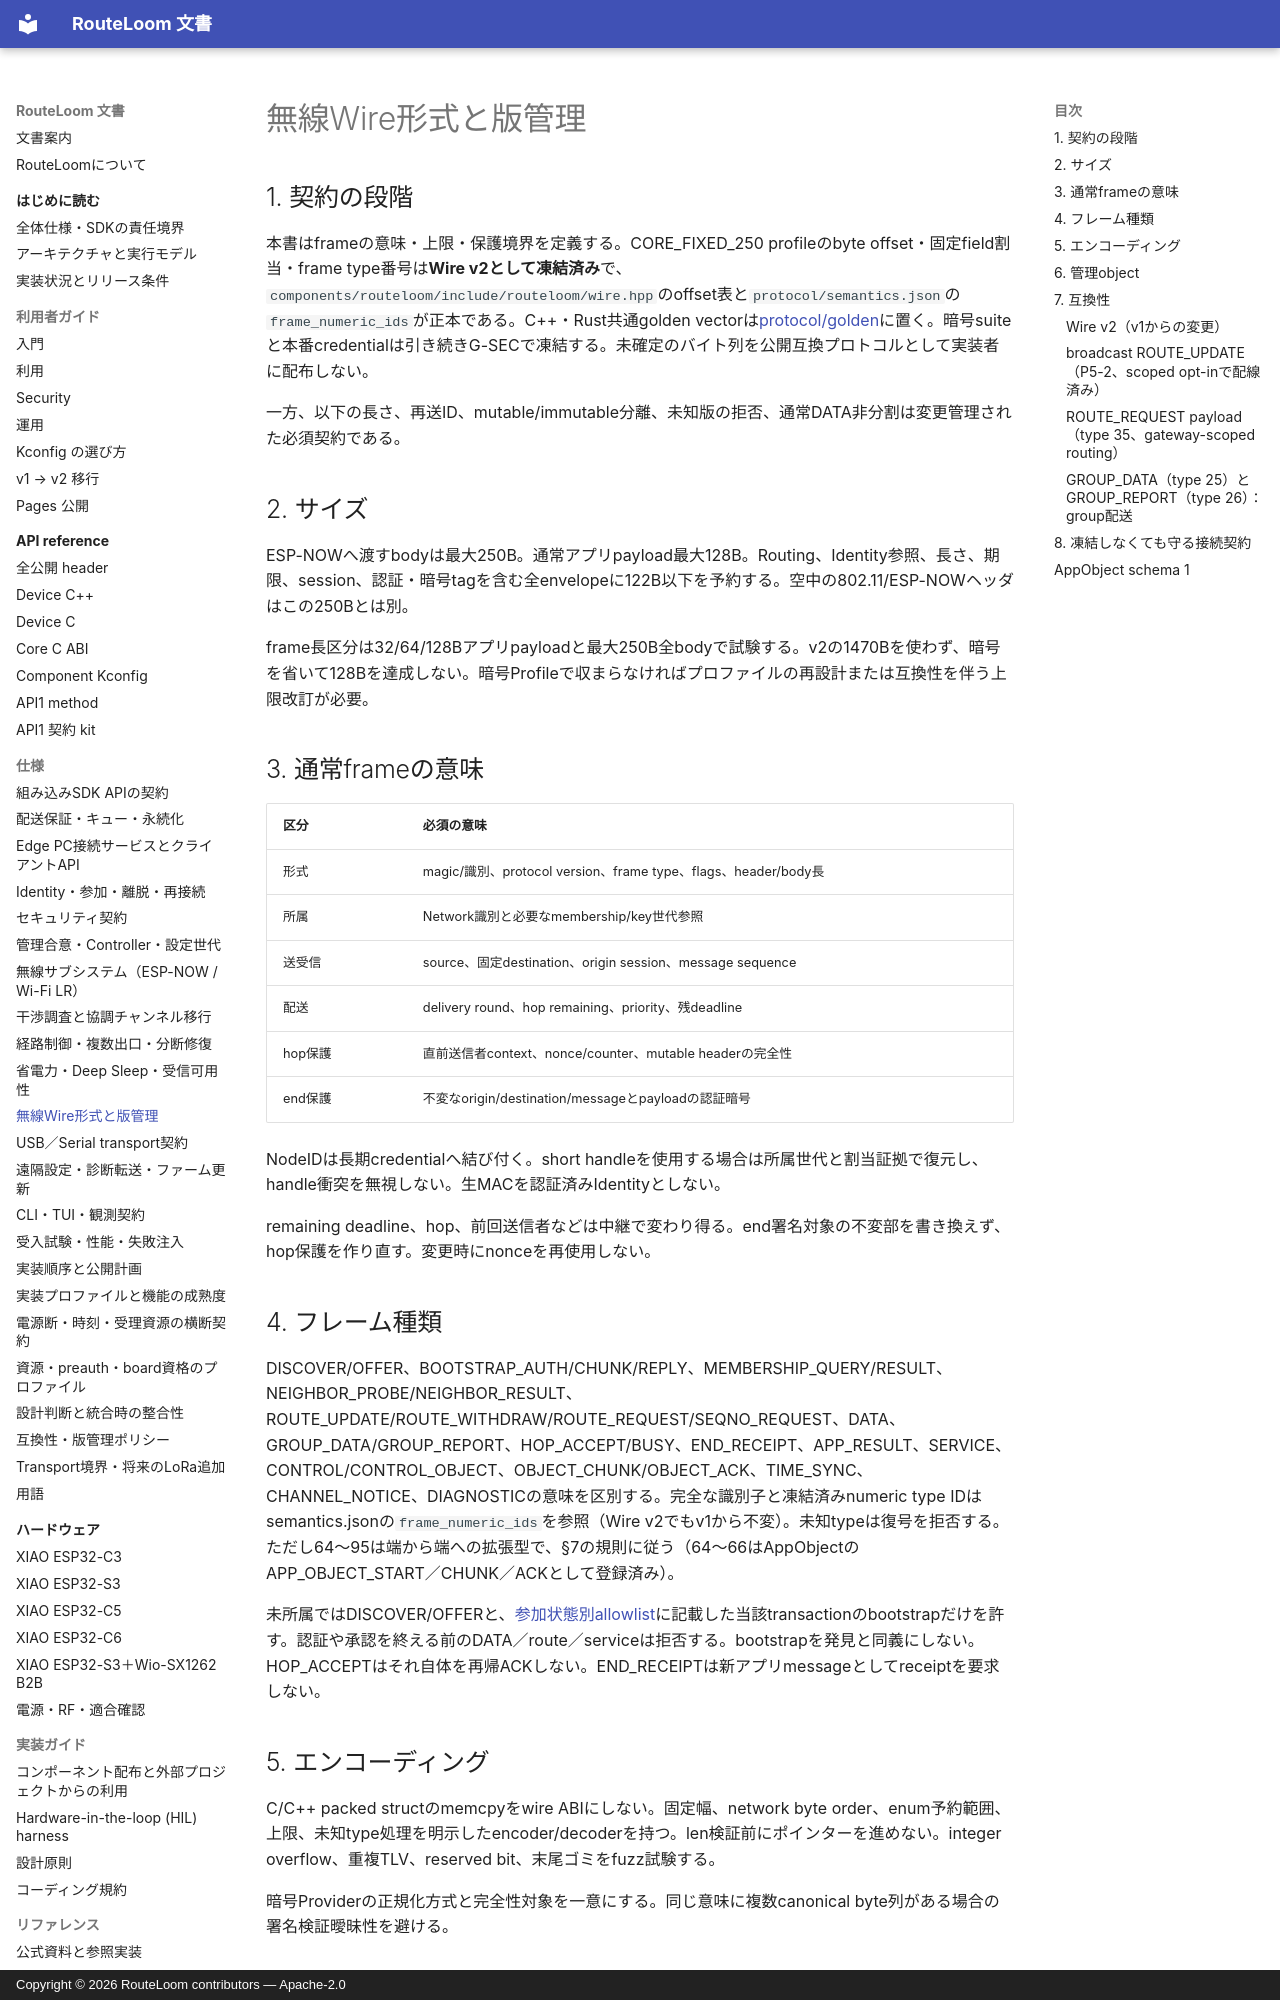

repository: MOVEI144/RouteLoom · page: spec/wire-protocol/index.html · generator: mkdocs · copyright: Copyright © 2026 RouteLoom contributors — Apache-2.0

# 無線Wire形式と版管理

## 1. 契約の段階

本書はframeの意味・上限・保護境界を定義する。CORE_FIXED_250 profileのbyte offset・固定field割当・frame type番号は**Wire v2として凍結済み**で、`components/routeloom/include/routeloom/wire.hpp`のoffset表と`protocol/semantics.json`の`frame_numeric_ids`が正本である。C++・Rust共通golden vectorは[protocol/golden](../../protocol/golden/README.md)に置く。暗号suiteと本番credentialは引き続きG-SECで凍結する。未確定のバイト列を公開互換プロトコルとして実装者に配布しない。

一方、以下の長さ、再送ID、mutable/immutable分離、未知版の拒否、通常DATA非分割は変更管理された必須契約である。

## 2. サイズ

ESP-NOWへ渡すbodyは最大250B。通常アプリpayload最大128B。Routing、Identity参照、長さ、期限、session、認証・暗号tagを含む全envelopeに122B以下を予約する。空中の802.11/ESP-NOWヘッダはこの250Bとは別。

frame長区分は32/64/128Bアプリpayloadと最大250B全bodyで試験する。v2の1470Bを使わず、暗号を省いて128Bを達成しない。暗号Profileで収まらなければプロファイルの再設計または互換性を伴う上限改訂が必要。

## 3. 通常frameの意味

| 区分 | 必須の意味 |
|---|---|
| 形式 | magic/識別、protocol version、frame type、flags、header/body長 |
| 所属 | Network識別と必要なmembership/key世代参照 |
| 送受信 | source、固定destination、origin session、message sequence |
| 配送 | delivery round、hop remaining、priority、残deadline |
| hop保護 | 直前送信者context、nonce/counter、mutable headerの完全性 |
| end保護 | 不変なorigin/destination/messageとpayloadの認証暗号 |

NodeIDは長期credentialへ結び付く。short handleを使用する場合は所属世代と割当証拠で復元し、handle衝突を無視しない。生MACを認証済みIdentityとしない。

remaining deadline、hop、前回送信者などは中継で変わり得る。end署名対象の不変部を書き換えず、hop保護を作り直す。変更時にnonceを再使用しない。

## 4. フレーム種類

DISCOVER/OFFER、BOOTSTRAP_AUTH/CHUNK/REPLY、MEMBERSHIP_QUERY/RESULT、NEIGHBOR_PROBE/NEIGHBOR_RESULT、ROUTE_UPDATE/ROUTE_WITHDRAW/ROUTE_REQUEST/SEQNO_REQUEST、DATA、GROUP_DATA/GROUP_REPORT、HOP_ACCEPT/BUSY、END_RECEIPT、APP_RESULT、SERVICE、CONTROL/CONTROL_OBJECT、OBJECT_CHUNK/OBJECT_ACK、TIME_SYNC、CHANNEL_NOTICE、DIAGNOSTICの意味を区別する。完全な識別子と凍結済みnumeric type IDはsemantics.jsonの`frame_numeric_ids`を参照（Wire v2でもv1から不変）。未知typeは復号を拒否する。ただし64〜95は端から端への拡張型で、§7の規則に従う（64〜66はAppObjectのAPP_OBJECT_START／CHUNK／ACKとして登録済み）。

未所属ではDISCOVER/OFFERと、[参加状態別allowlist](identity-membership.md)に記載した当該transactionのbootstrapだけを許す。認証や承認を終える前のDATA／route／serviceは拒否する。bootstrapを発見と同義にしない。HOP_ACCEPTはそれ自体を再帰ACKしない。END_RECEIPTは新アプリmessageとしてreceiptを要求しない。

## 5. エンコーディング

C/C++ packed structのmemcpyをwire ABIにしない。固定幅、network byte order、enum予約範囲、上限、未知type処理を明示したencoder/decoderを持つ。len検証前にポインターを進めない。integer overflow、重複TLV、reserved bit、末尾ゴミをfuzz試験する。

暗号Providerの正規化方式と完全性対象を一意にする。同じ意味に複数canonical byte列がある場合の署名検証曖昧性を避ける。
